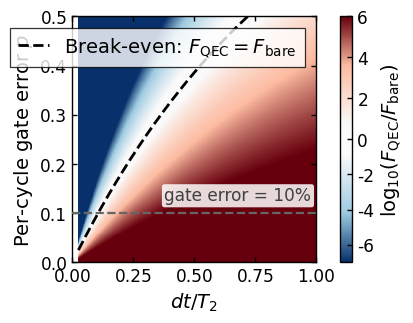

Reproduce this figure in Python.
# Final-fidelity ratio heatmap (PRL style), x-axis = dt/T2 (dimensionless); value = F_QEC / F_bare
import numpy as np
import matplotlib as mpl
import matplotlib.pyplot as plt
from matplotlib.colors import LinearSegmentedColormap, TwoSlopeNorm

# ---------- parameters ----------
T2_us    = 10.0     # µs
t_us     = 100.0    # µs
tau_m_us = 1000.0   # µs (kept for parity with previous scripts; unused here)
Tref_us  = 100.0    # µs
Omega    = 2*np.pi/(Tref_us*1e-6)  # rad/s (unused here)

# ---------- dt/T2 up to 1 ----------
dt_us_max = 1.0 * T2_us
dt_us = np.linspace(0.25, dt_us_max, 600)

# ---------- gate error p up to 50% ----------
p_vals = np.linspace(0.0, 0.5, 501)

DT, P = np.meshgrid(dt_us, p_vals)

# ---------- final-fidelity ratio: F_QEC / F_bare ----------
A_bare_sq = np.exp(-2.0*t_us/T2_us)
A_qec_sq  = np.exp(-DT/T2_us) * (1.0 - P)**(2.0*t_us/DT)
rho = A_qec_sq / A_bare_sq
rho = np.clip(rho, 1e-16, 1e16)
logrho = np.log10(rho)

# ---------- break-even curve (F_QEC = F_bare ⇒ ratio = 1) ----------
p_be = []
for d in dt_us:
    base = np.exp(-(2.0*t_us - d)/T2_us)
    if base <= 0.0:
        p_be.append(np.nan); continue
    if base >= 1.0:
        p_be.append(0.0); continue
    p = 1.0 - base**(d/(2.0*t_us))
    p_be.append(np.clip(p, 0.0, 1.0))
p_be = np.array(p_be)

# ---------- PRL styling ----------
SIZE_MODE = "single"                     # "single" (~4 in) or "double" (7.0 in)
W = 7.0 if SIZE_MODE=="double" else 4
H = W * (0.62 if SIZE_MODE=="double" else 0.78)

FONT_SCALE = 1.75
BASE_AX = 9 if SIZE_MODE=="double" else 8
BASE_TK = 8 if SIZE_MODE=="double" else 7
LABEL_PT = BASE_AX * FONT_SCALE
TICK_PT  = BASE_TK * FONT_SCALE

mpl.rcParams.update({
    "font.family": ["Arial","Helvetica","DejaVu Sans"],
    "mathtext.fontset": "dejavusans",
    "axes.labelsize": LABEL_PT,
    "legend.fontsize": LABEL_PT,
    "xtick.labelsize": TICK_PT,
    "ytick.labelsize": TICK_PT,
    "axes.linewidth": 1.0,
    "xtick.direction":"in","ytick.direction":"in",
    "xtick.top": True, "ytick.right": True,
    "xtick.major.size": 3.6, "ytick.major.size": 3.6,
    "pdf.fonttype": 42, "ps.fonttype": 42,
    "figure.dpi": 150, "savefig.dpi": 300,
})

def prl_box(ax, lw=1.0):
    for s in ("top","right","bottom","left"):
        ax.spines[s].set_visible(True)
        ax.spines[s].set_linewidth(lw)
        ax.spines[s].set_color("black")
    ax.tick_params(which="both", direction="in",
                   top=True, right=True, left=True, bottom=True,
                   length=3.6, width=lw)

# ---------- colormap (diverging, centered at 0 = parity) ----------
cmap = LinearSegmentedColormap.from_list(
    "BlueWhiteRedWide",
    [
        (0.00, (8/255, 48/255, 107/255)),
        (0.20, (158/255, 202/255, 225/255)),
        (0.44, (0.98, 0.98, 0.98)),
        (0.56, (0.98, 0.98, 0.98)),
        (0.80, (252/255, 187/255, 161/255)),
        (1.00, (103/255, 0, 13/255)),
    ],
    N=256
)
norm = TwoSlopeNorm(vcenter=0.0, vmin=-7.0, vmax=6.0)

# ---------- plot (x = dt/T2) ----------
X   = DT / T2_us
x_be = dt_us / T2_us

fig, ax = plt.subplots(figsize=(W, H), layout="constrained")
pc = ax.pcolormesh(X, P, logrho, shading="auto", cmap=cmap, norm=norm)

ax.set_xlim(0.0, 1.0)
ax.set_ylim(0.0, 0.5)

cbar = fig.colorbar(pc, ax=ax, pad=0.02)
cbar.set_label(r"$\log_{10}\!\left(F_{\rm QEC}/F_{\rm bare}\right)$", fontsize=LABEL_PT)
cbar.ax.tick_params(labelsize=TICK_PT, width=1.0, length=3.6)
cbar.outline.set_linewidth(1.0)

mask = np.isfinite(p_be) & (p_be <= 0.5)
ax.plot(x_be[mask], p_be[mask], "k--", lw=2.0, label=r"Break-even: $F_{\rm QEC}=F_{\rm bare}$")

p_ref = 0.10
ax.axhline(p_ref, color="0.4", lw=1.6, ls="--", zorder=9)
x0, x1 = ax.get_xlim()
ax.annotate("gate error = 10%",
            xy=(x1*0.98, p_ref), xycoords="data",
            xytext=(0, 6), textcoords="offset points",
            ha="right", va="bottom",
            fontsize=TICK_PT, color="0.25",
            bbox=dict(boxstyle="round,pad=0.15", fc="white", ec="none", alpha=0.85),
            clip_on=True)

ax.set_xlabel(r"$dt/T_2$")
ax.set_ylabel(r"Per-cycle gate error $p$")
prl_box(ax)

leg = ax.legend(loc="upper right", frameon=True, fancybox=False,
                handlelength=1.6, borderaxespad=0.6)
frame = leg.get_frame()
frame.set_facecolor("white"); frame.set_edgecolor("black"); frame.set_linewidth(0.9)
leg.set_zorder(10)

plt.show()
